The GitHub repository An0jin/ToneiverseLinux contains a labelled image folder "dataset" with 4 categories: autumn warm, spring warm, summer cool, winter cool. Examples follow, each with its label.

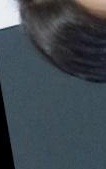
Label: winter cool

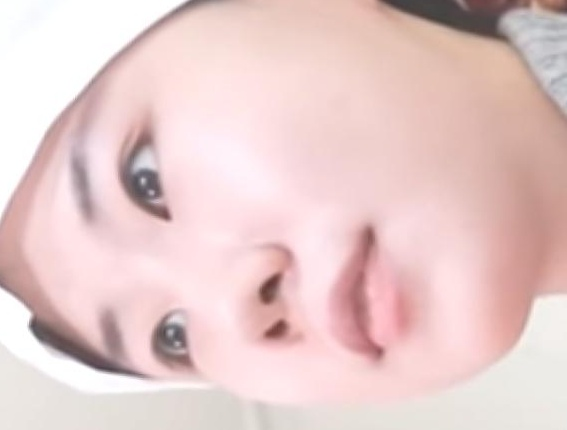
Label: winter cool

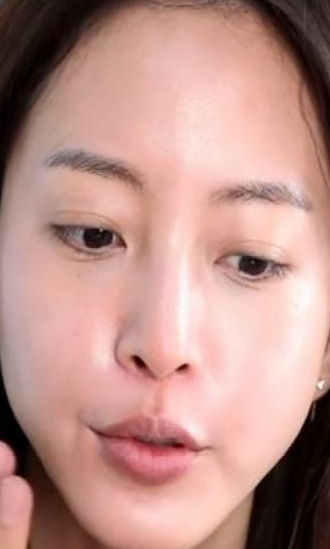
Label: autumn warm

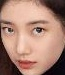
Label: spring warm

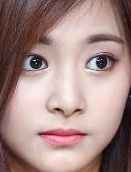
Label: summer cool

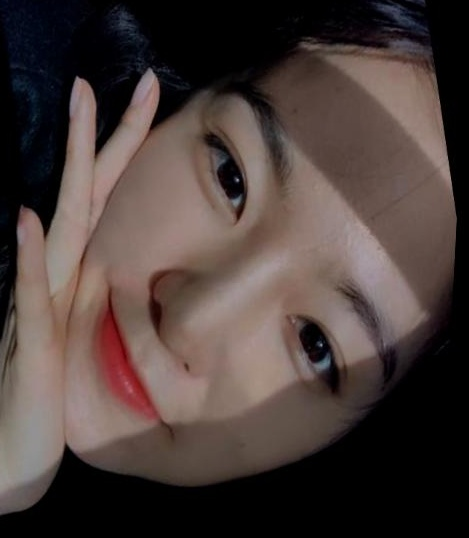
Label: summer cool
